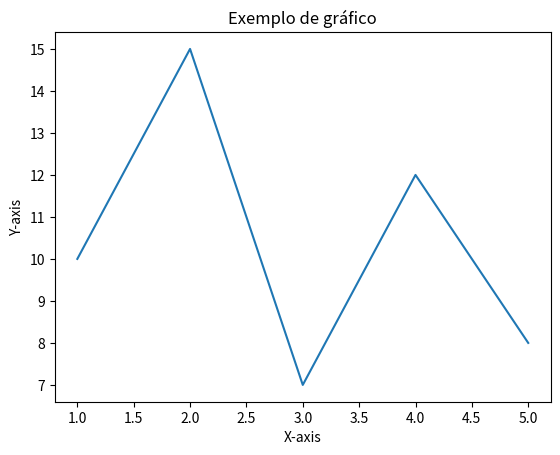

Recreate this plot in Python.
import matplotlib.pyplot as plt

# Criando um gráfico simples
x = [1, 2, 3, 4, 5]
y = [10, 15, 7, 12, 8]

plt.plot(x,y)
plt.xlabel('X-axis')
plt.ylabel('Y-axis')
plt.title('Exemplo de gráfico')
plt.show()